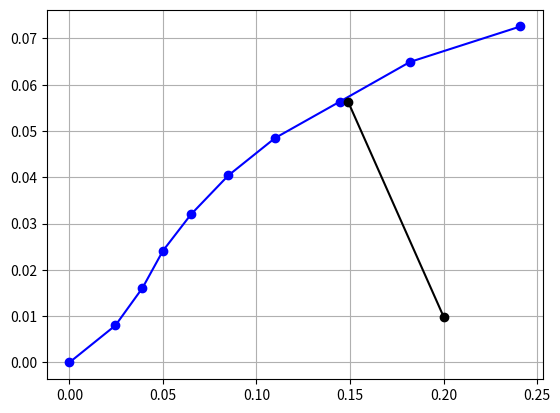

Recreate this plot in Python.
# -*- coding: utf-8 -*-
"""
Created on Sat Feb 16 19:16:05 2019

[redacted]
"""

from math import*
import numpy as np
import matplotlib.pyplot as pt

humedad=np.array([0.0,2.4,3.76,4.76,6.1,7.83,9.9,12.63,15.4,19.42]) ## para los dos lotes unidos
Pparcial=np.array([0.0,9.66,19.2,28.4,37.2,46.4,55,63.2,71.9,79.5])  ## para los 2 lotes unidos

Xw1=((humedad)/(100-humedad))
Yw1=((Pparcial)/(760-Pparcial))*((18.02)/(29))

pt.plot(Xw1,Yw1,"bo-")
pt.grid(True)
print("-------------------------------------------")
#print(Xw2,Yw2) ### para ver la tabla de puntos
pt.plot(0.2,0.0099,"ko")
pt.plot(0.149,0.0563,"ko")
a=[0.2,0.149]
b=[0.0099,0.0563]
pt.plot(a,b,"k")
coeficientes=np.polyfit(Yw1,Xw1,2)
polinomio=np.poly1d(coeficientes)
print("el polinomio Xw=f(Yw) es :",polinomio)